The GitHub repository Dev789-del/Tree_Classification contains a labelled image folder "new_dataset" with 10 categories: African tulip, Alstonia scholaris, banyan tree, coconut tree, Ficus religiosa, mango, Quercus robur, rhododendron tree, Royal Poinciana, silver birch. Examples follow, each with its label.

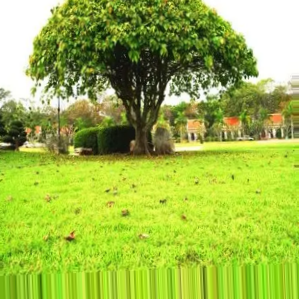
Label: Ficus religiosa

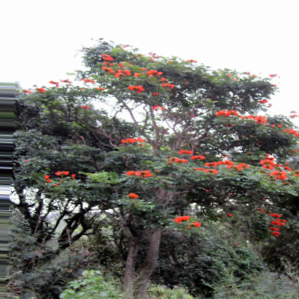
Label: African tulip

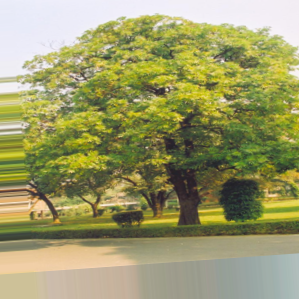
Label: Alstonia scholaris

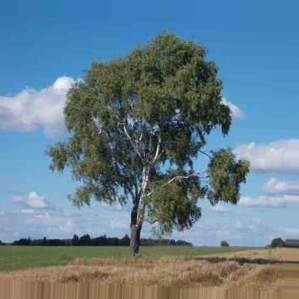
Label: silver birch

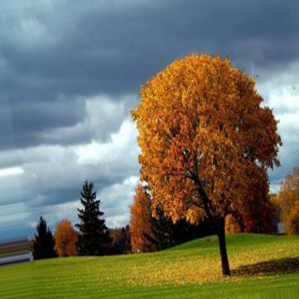
Label: Quercus robur

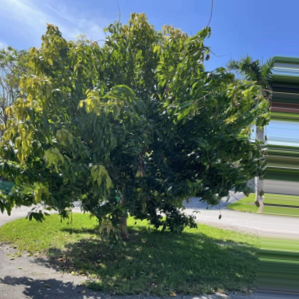
Label: mango
